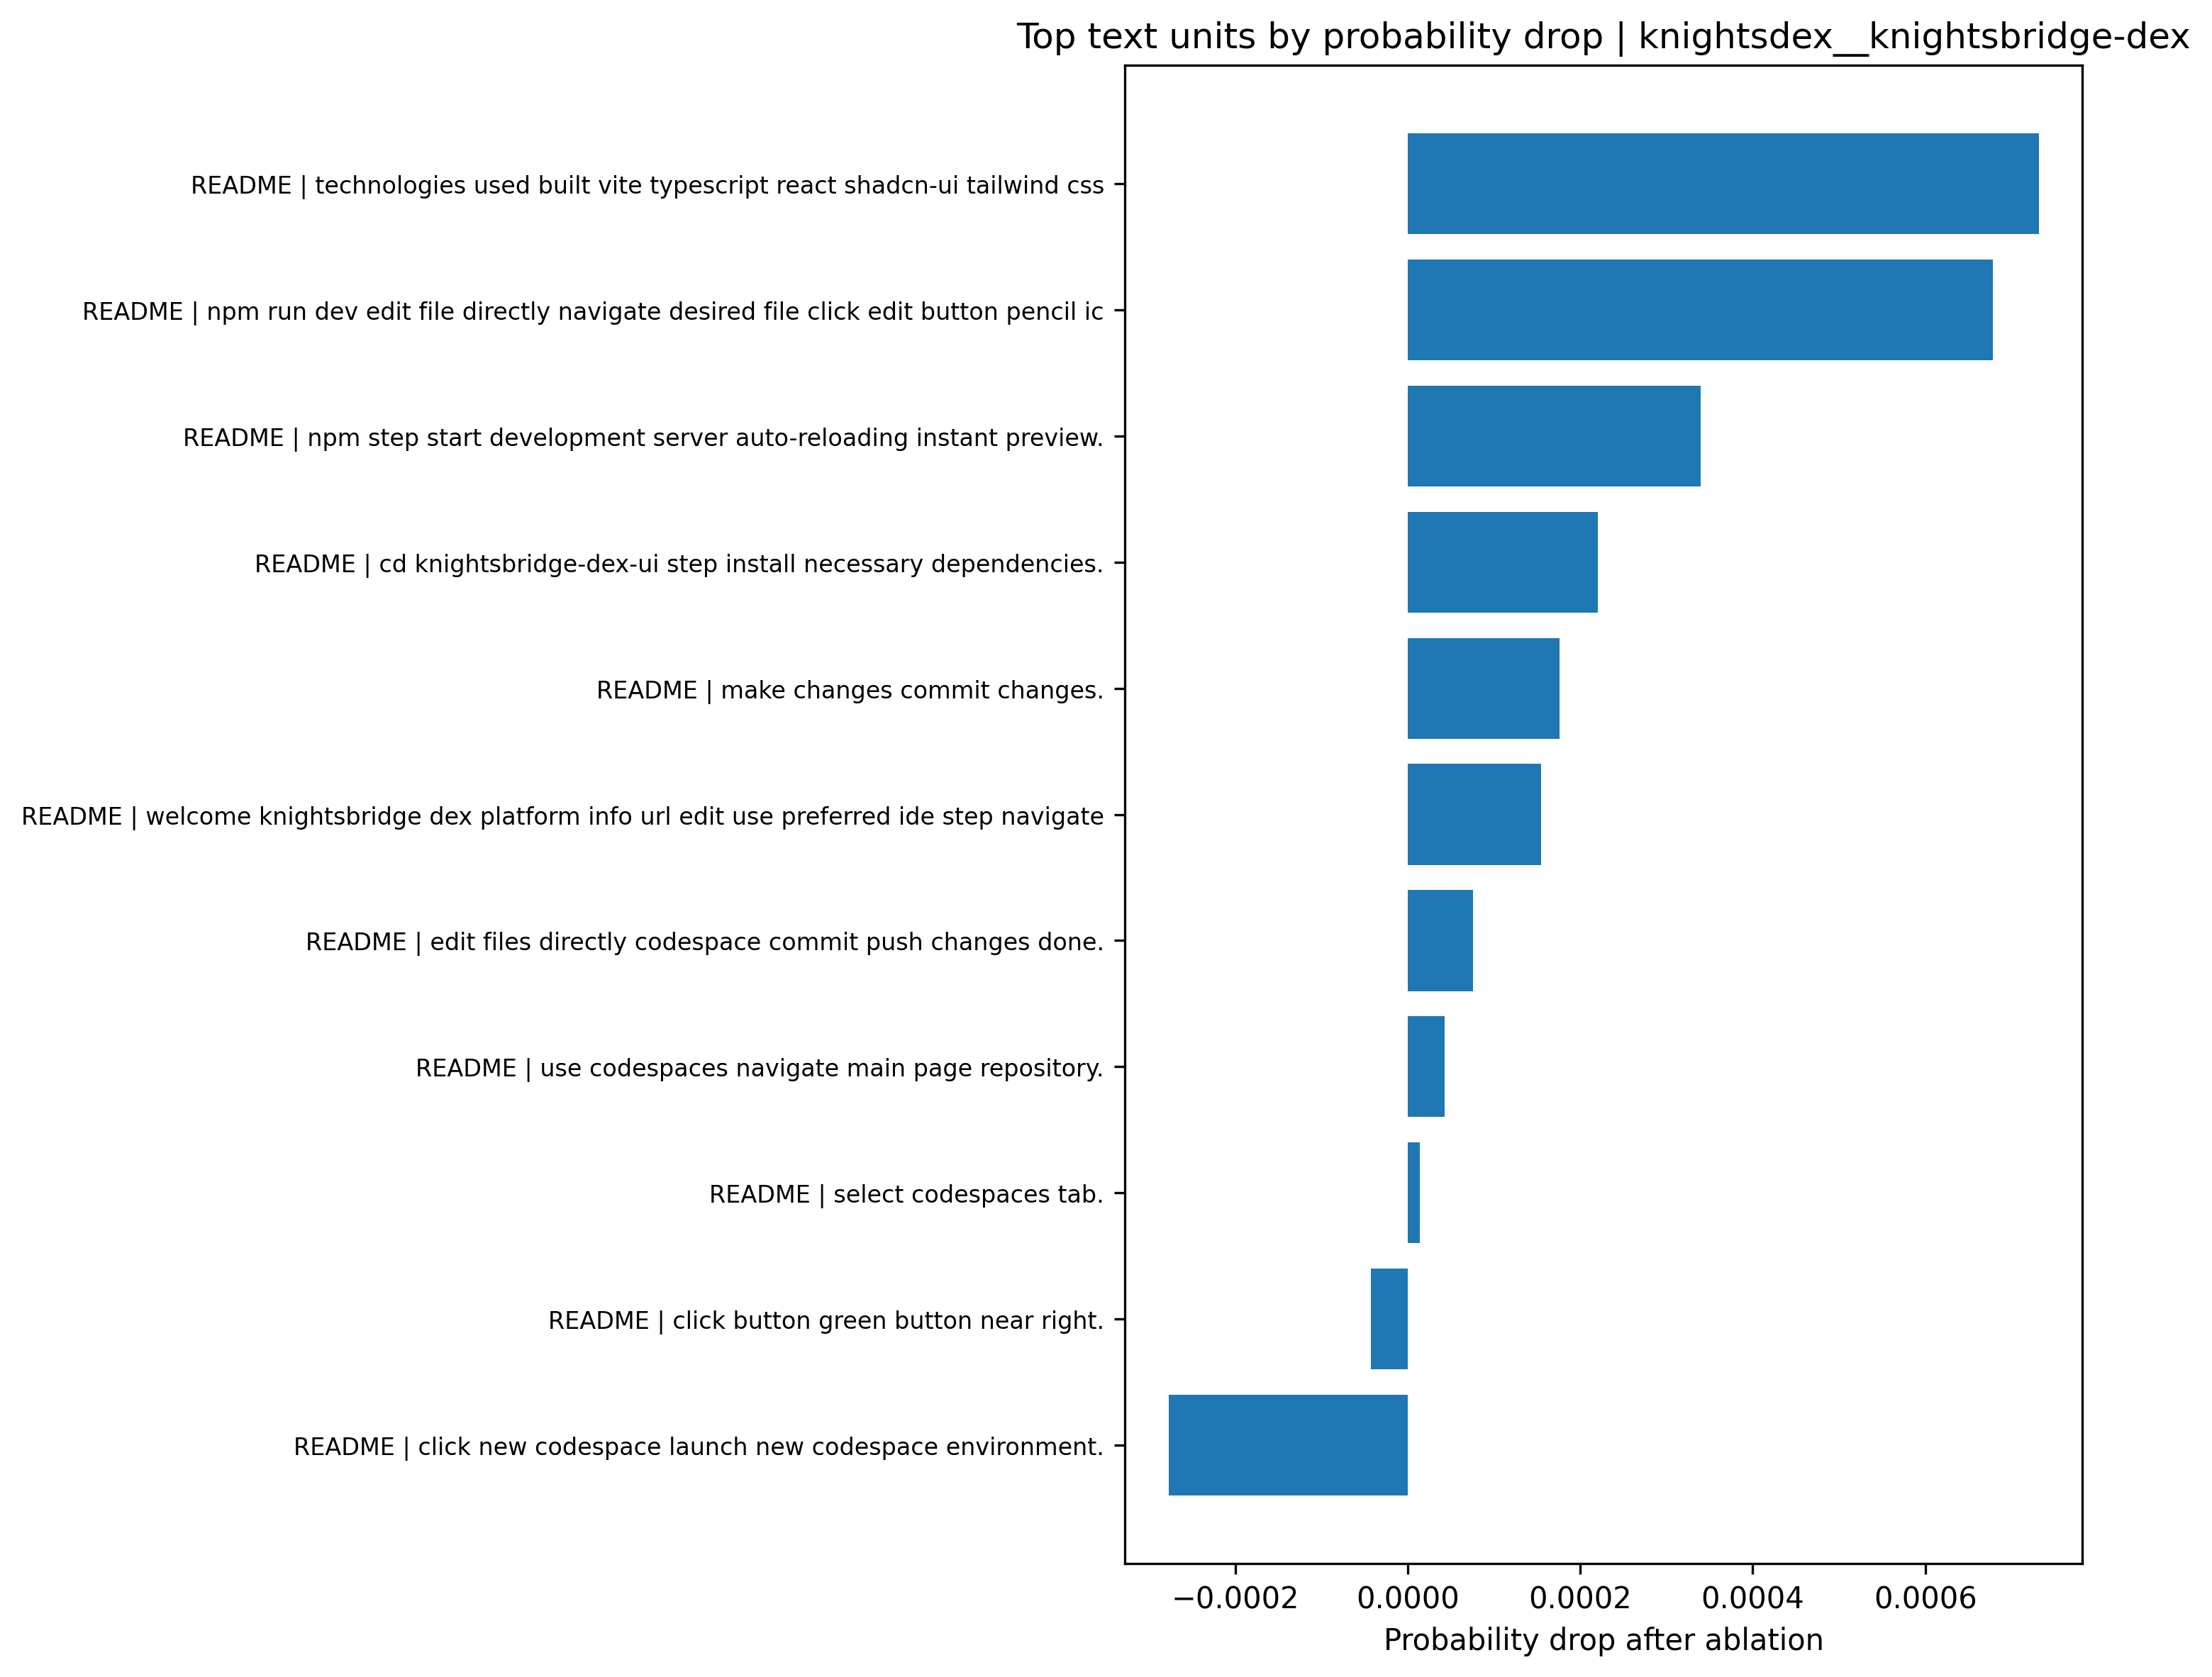

The data file committed next to this chart (first rows):
branch, text_unit, base_prob, ablated_prob, prob_drop
README, technologies used built vite typescript …, 0.9946, 0.9939, 0.0007318
README, npm run dev edit file directly navigate …, 0.9946, 0.9939, 0.0006784
README, npm step start development server auto-r…, 0.9946, 0.9942, 0.0003393
README, cd knightsbridge-dex-ui step install nec…, 0.9946, 0.9944, 0.0002204
README, make changes commit changes., 0.9946, 0.9944, 0.0001756
README, welcome knightsbridge dex platform info …, 0.9946, 0.9944, 0.0001547
README, edit files directly codespace commit pus…, 0.9946, 0.9945, 7.550450289062205e-05
README, use codespaces navigate main page reposi…, 0.9946, 0.9945, 4.225463326801293e-05
README, select codespaces tab., 0.9946, 0.9946, 1.3767280174881158e-05
README, click button green button near right., 0.9946, 0.9946, -4.258339406826295e-05
README, click new codespace launch new codespace…, 0.9946, 0.9949, -0.0002776
